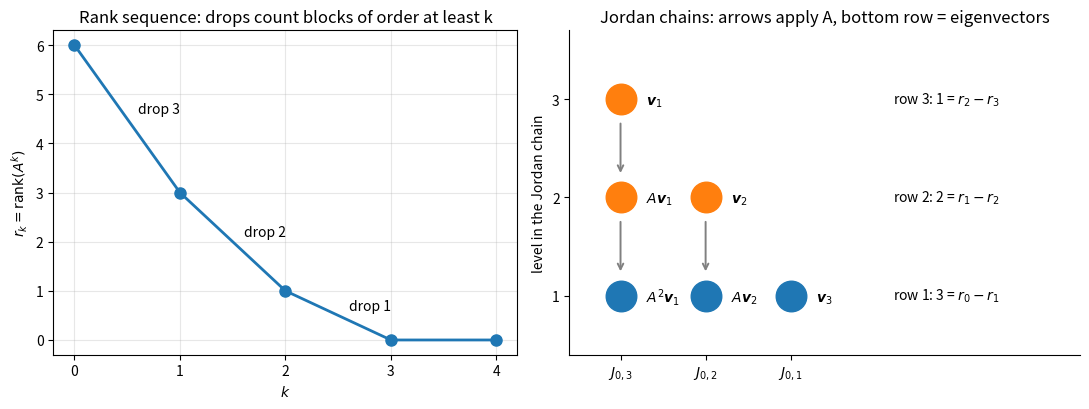

The script that saved this image:
"""Jordan structure of a nilpotent matrix read off from its rank sequence
(Example 10.9.1: blocks of orders 3, 2, 1)."""

import numpy as np
import matplotlib.pyplot as plt

blocks = [3, 2, 1]
n = sum(blocks)
ranks = [n] + [sum(max(b - k, 0) for b in blocks) for k in range(1, max(blocks) + 2)]

fig, (ax1, ax2) = plt.subplots(1, 2, figsize=(11, 4.2),
                               gridspec_kw={"width_ratios": [1, 1.1]})

# Left: rank sequence r_k = rank(A^k) and its drops
ks = np.arange(len(ranks))
ax1.plot(ks, ranks, "o-", markersize=8, linewidth=2)
for k in range(1, len(ranks)):
    drop = ranks[k - 1] - ranks[k]
    if drop:
        ax1.annotate(f"drop {drop}", xy=(k - 0.5, (ranks[k - 1] + ranks[k]) / 2),
                     xytext=(8, 4), textcoords="offset points", fontsize=10)
ax1.set_xticks(ks)
ax1.set_xlabel(r"$k$")
ax1.set_ylabel(r"$r_k = \operatorname{rank}(A^k)$")
ax1.set_title("Rank sequence: drops count blocks of order at least k")
ax1.grid(True, alpha=0.3)

# Right: dot diagram, one column per Jordan chain, row d = level d of the chain
for j, b in enumerate(blocks):
    for d in range(1, b + 1):
        ax2.plot(j, d, "o", markersize=22, color="C0" if d == 1 else "C1")
        power = b - d
        prefix = "" if power == 0 else ("A" if power == 1 else "A^{%d}" % power)
        label = r"$%s\boldsymbol{v}_%d$" % (prefix, j + 1)
        ax2.annotate(label, (j, d), xytext=(18, -4), textcoords="offset points", fontsize=10)
    for d in range(1, b):
        ax2.annotate("", xy=(j, d + 0.22), xytext=(j, d + 0.78),
                     arrowprops=dict(arrowstyle="->", lw=1.4, color="gray"))
for d in range(1, max(blocks) + 1):
    count = sum(1 for b in blocks if b >= d)
    ax2.text(len(blocks) + 0.2, d, rf"row {d}: {count} = $r_{{{d - 1}}} - r_{{{d}}}$",
             va="center", fontsize=10)
ax2.set_xlim(-0.6, len(blocks) + 2.4)
ax2.set_ylim(0.4, max(blocks) + 0.7)
ax2.set_xticks(range(len(blocks)))
ax2.set_xticklabels([rf"$J_{{0,{b}}}$" for b in blocks])
ax2.set_yticks(range(1, max(blocks) + 1))
ax2.set_ylabel("level in the Jordan chain")
ax2.set_title("Jordan chains: arrows apply A, bottom row = eigenvectors")
for side in ["top", "right"]:
    ax2.spines[side].set_visible(False)
fig.tight_layout()
